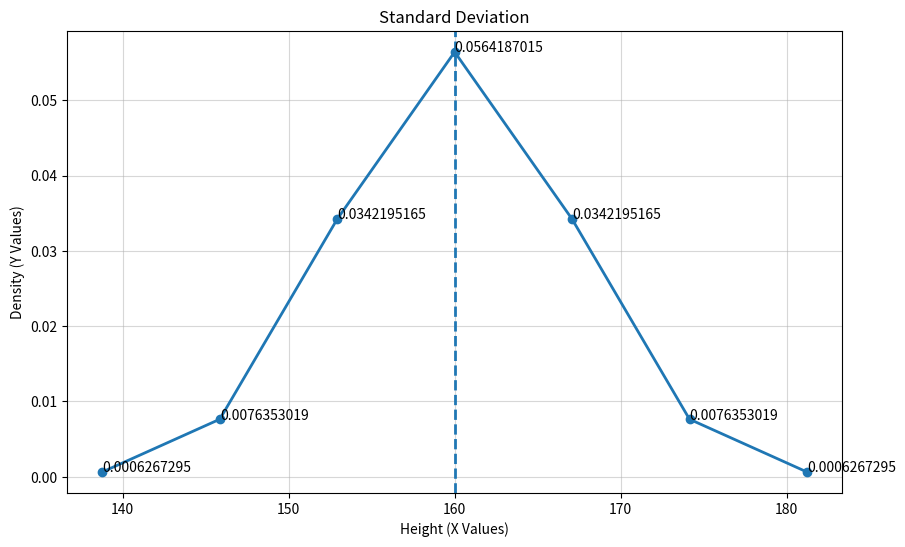

Generate this figure with matplotlib:
import math
import pandas as pd
import matplotlib.pyplot as plt


def calculateMean(total_value, total_count):
    return round(total_value / total_count, 4)


def calculateVariance(x_values, mean):
    total = 0

    for x in x_values:
        difference = x - mean
        squared_value = difference**2
        total = total + squared_value

    return round(total / len(x_values), 4)


def calculateStandardDeviation(variance):
    return round(math.sqrt(variance), 4)


def findXValues(mean, standardDeviation):

    xValues = []

    for i in range(-3, 4):
        value = i * standardDeviation
        xValue = round(float(mean + value), 4)
        xValues.append(xValue)

    return xValues


def calculateDensity(values, mean, variance, standardDeviation):

    outputArray = []

    for value in values:

        sqrt_two_pi = math.sqrt(2 * math.pi)
        standard_deviation_factor = standardDeviation * sqrt_two_pi
        density_constant = 1 / standard_deviation_factor

        squared_difference = (value - mean) ** 2
        variance_factor = 2 * variance
        exponent = squared_difference / variance_factor

        density = density_constant * math.exp(-exponent)

        outputArray.append(round(density, 10))

    return outputArray


def main():

    schoolStudentData = [150, 155, 160, 165, 170]

    df = pd.DataFrame({"height": schoolStudentData})

    totalValue = df["height"].sum()

    mean = calculateMean(totalValue, len(df["height"]))

    variance = calculateVariance(df["height"], mean)

    standardDeviation = calculateStandardDeviation(variance)

    xValues = findXValues(mean, standardDeviation)

    plotDataFrame = pd.DataFrame({"X": xValues})

    yValues = calculateDensity(plotDataFrame["X"], mean, variance, standardDeviation)

    plotDataFrame["Y"] = yValues

    print(plotDataFrame)

    plt.figure(figsize=(10, 6))

    plt.plot(
        plotDataFrame["X"],
        plotDataFrame["Y"],
        marker="o",
        linewidth=2,
        markersize=6,
        label="Density",
    )

    plt.axvline(mean, linestyle="--", linewidth=2)

    for i in range(len(plotDataFrame)):
        plt.text(
            plotDataFrame["X"][i], plotDataFrame["Y"][i], f"{plotDataFrame['Y'][i]:.10f}"
        )

    plt.xlabel("Height (X Values)")
    plt.ylabel("Density (Y Values)")

    plt.title("Standard Deviation")

    plt.grid(True, alpha=0.5)

    plt.show()


main()
